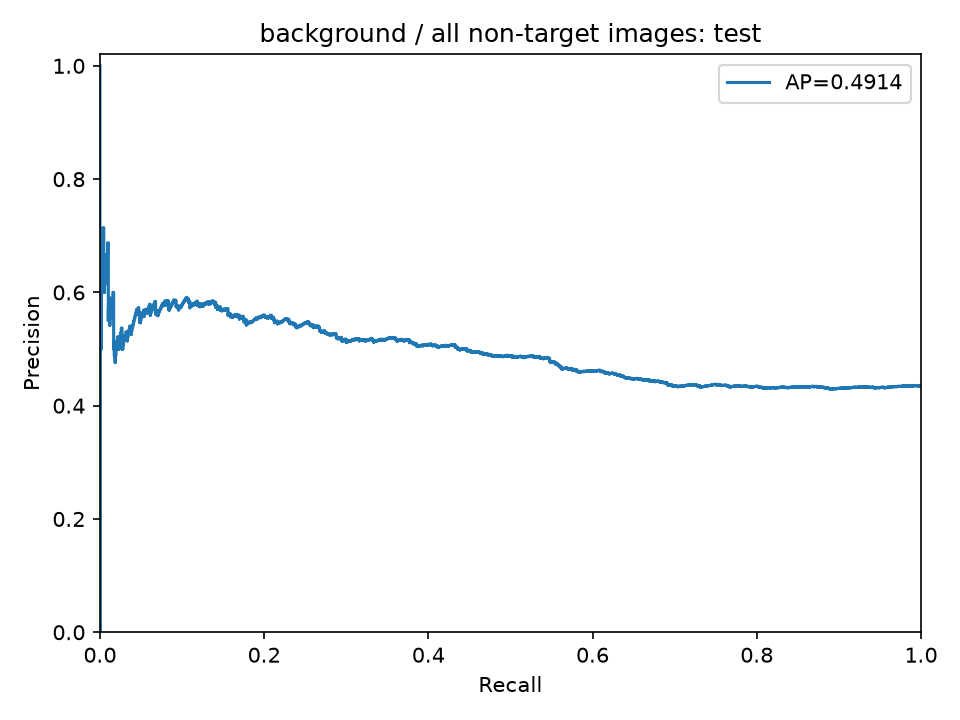

The table this chart was drawn from, first rows:
precision, recall, threshold
0.4353, 1.0, 0.1168
0.4351, 0.9991, 0.1327
0.4349, 0.9981, 0.1343
0.435, 0.9981, 0.136
0.4352, 0.9981, 0.1394
0.4354, 0.9981, 0.1413
0.4352, 0.9972, 0.1415
0.4349, 0.9963, 0.1431
0.4351, 0.9963, 0.146
0.4353, 0.9963, 0.1462
0.4351, 0.9954, 0.1463
0.4352, 0.9954, 0.1472
0.4354, 0.9954, 0.1477
0.4356, 0.9954, 0.1494
0.4358, 0.9954, 0.1501
0.4355, 0.9944, 0.1502
0.4353, 0.9935, 0.1503
0.4355, 0.9935, 0.1503
0.4353, 0.9926, 0.1504
0.435, 0.9916, 0.1507
0.4348, 0.9907, 0.1514
0.4346, 0.9898, 0.1516
0.4343, 0.9889, 0.1532
0.4345, 0.9889, 0.1533
0.4347, 0.9889, 0.1534
0.4349, 0.9889, 0.1534
0.4346, 0.9879, 0.1539
0.4344, 0.987, 0.1544
0.4342, 0.9861, 0.1547
0.4344, 0.9861, 0.1551
0.4341, 0.9851, 0.1554
0.4339, 0.9842, 0.1555
0.4341, 0.9842, 0.1557
0.4342, 0.9842, 0.1558
0.4344, 0.9842, 0.1559
0.4346, 0.9842, 0.1559
0.4344, 0.9833, 0.1562
0.4346, 0.9833, 0.1566
0.4347, 0.9833, 0.1569
0.4345, 0.9824, 0.157
0.4347, 0.9824, 0.1581
0.4349, 0.9824, 0.1583
0.4346, 0.9814, 0.1583
0.4344, 0.9805, 0.1584
0.4346, 0.9805, 0.1584
0.4347, 0.9805, 0.1586
0.4349, 0.9805, 0.1587
0.4351, 0.9805, 0.1587
0.4349, 0.9796, 0.1588
0.4346, 0.9786, 0.1588
0.4344, 0.9777, 0.1589
0.4346, 0.9777, 0.1591
0.4344, 0.9768, 0.1591
0.4341, 0.9759, 0.1592
0.4339, 0.9749, 0.1592
0.4341, 0.9749, 0.1594
0.4338, 0.974, 0.1594
0.434, 0.974, 0.1595
0.4338, 0.9731, 0.1597
0.434, 0.9731, 0.1598
... 2,413 more rows
